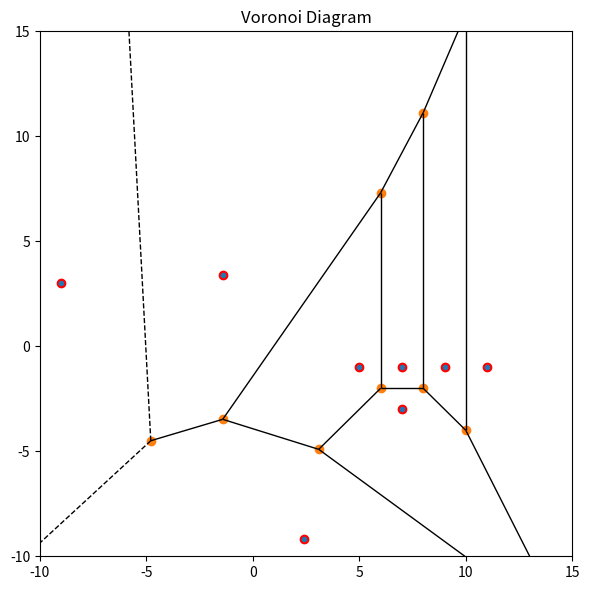

Write Python code to recreate this figure.
import numpy as np
import matplotlib.pyplot as plt
from scipy.spatial import Voronoi, voronoi_plot_2d

A7 = [-1.4, 3.4] # Point A7
A8 = [2.4, -9.2] # Point A8

points = np.array([[5, -1], [7, -1], [9, -1], [7, -3], [11, -1], [-9,3], A7, A8])

vor = Voronoi(points)
fig, ax = plt.subplots(figsize=(6, 6))

voronoi_plot_2d(vor, ax=ax)
ax.scatter(points[:, 0], points[:, 1], color='red')
ax.set_title("Voronoi Diagram")
ax.set_xlim(-10, 15)
ax.set_ylim(-10, 15)

plt.tight_layout()
plt.show()